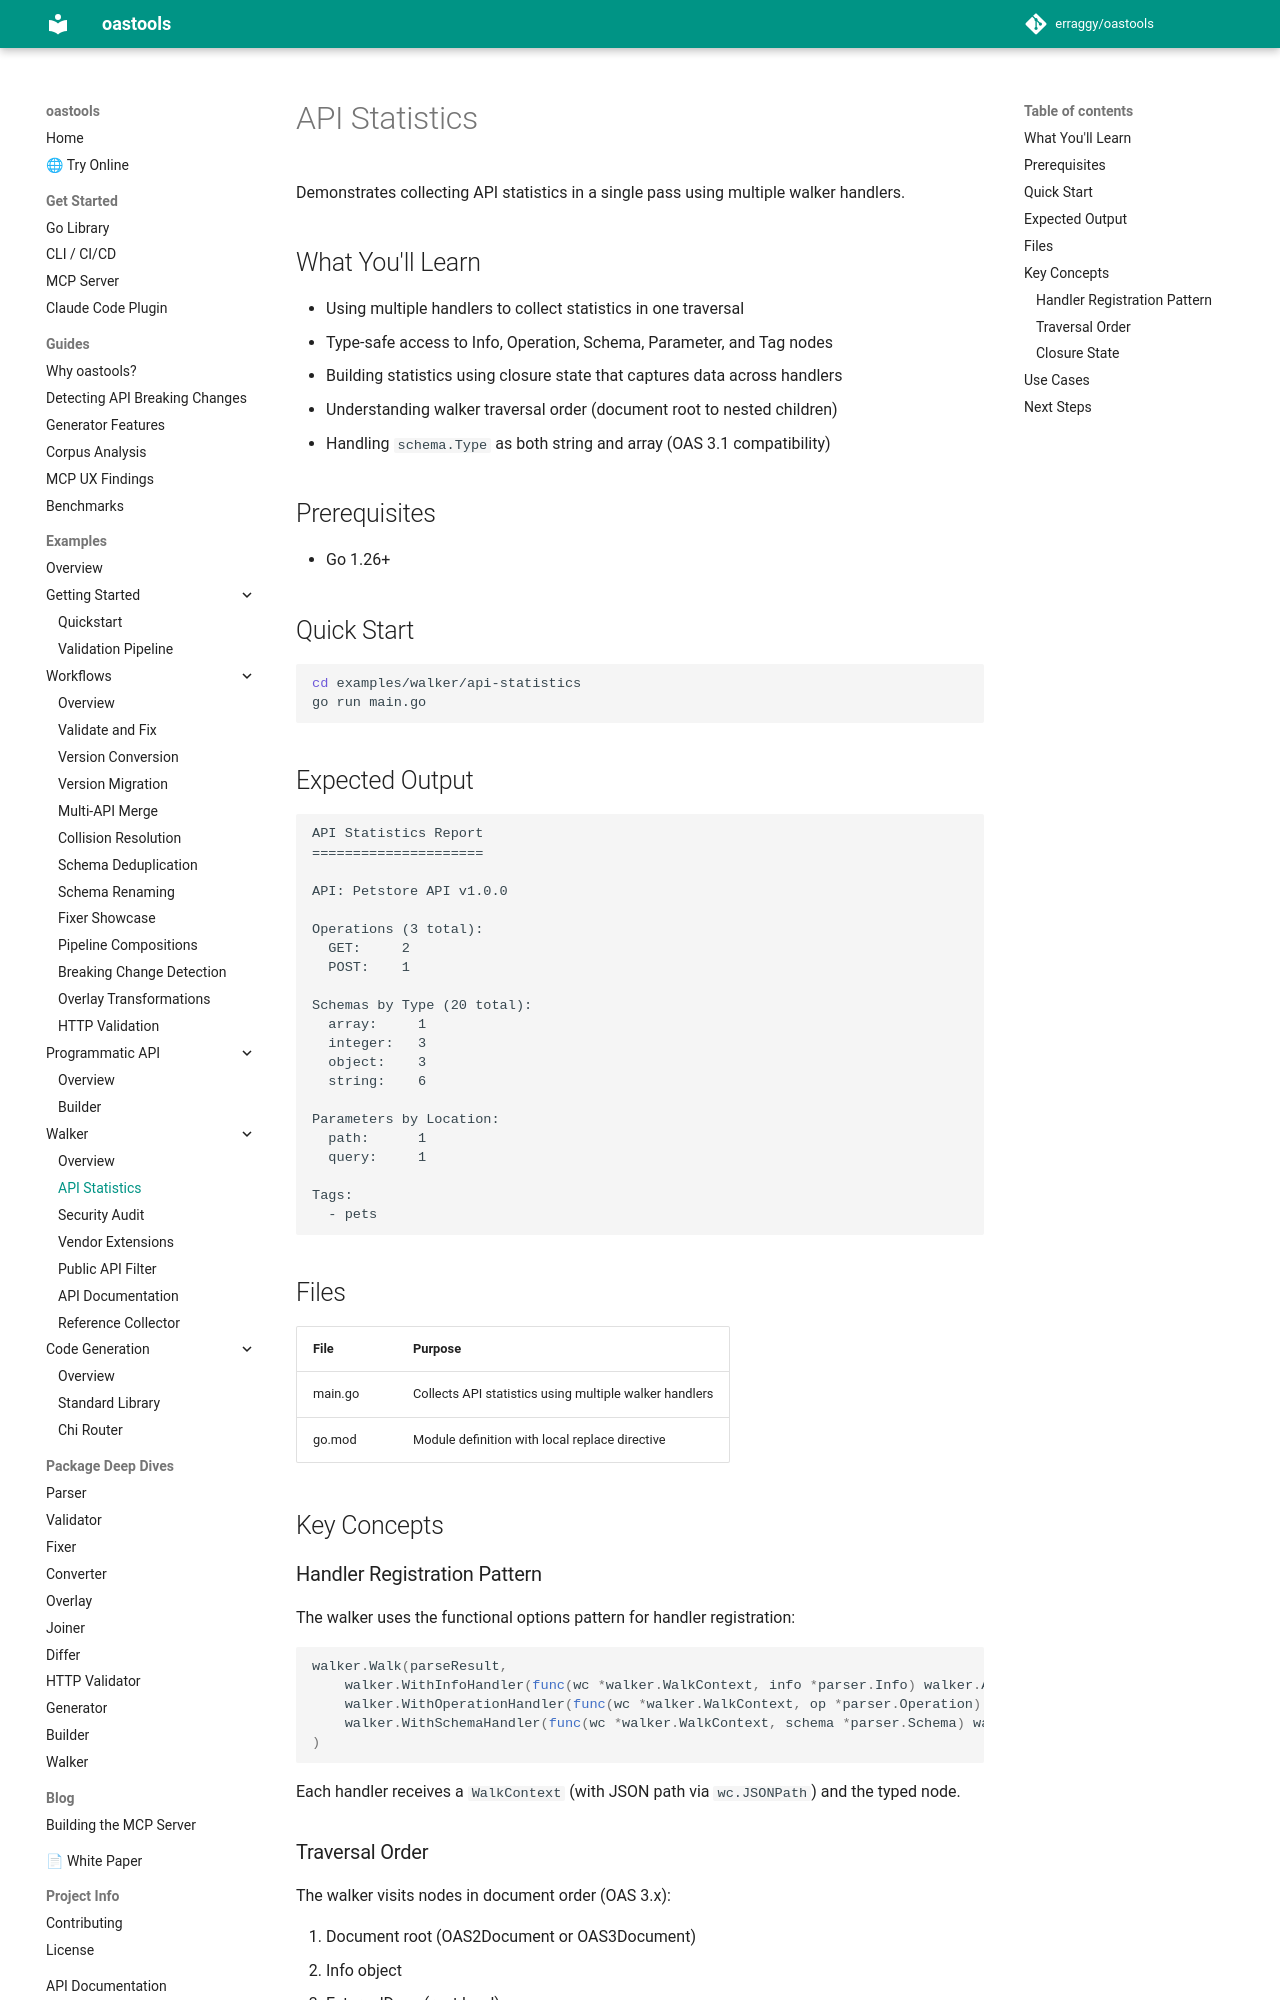

repository: erraggy/oastools · page: examples/walker/api-statistics/index.html · generator: mkdocs

# API Statistics

Demonstrates collecting API statistics in a single pass using multiple walker handlers.

## What You'll Learn

- Using multiple handlers to collect statistics in one traversal
- Type-safe access to Info, Operation, Schema, Parameter, and Tag nodes
- Building statistics using closure state that captures data across handlers
- Understanding walker traversal order (document root to nested children)
- Handling `schema.Type` as both string and array (OAS 3.1 compatibility)

## Prerequisites

- Go 1.26+

## Quick Start

```bash
cd examples/walker/api-statistics
go run main.go
```

## Expected Output

```
API Statistics Report
=====================

API: Petstore API v1.0.0

Operations (3 total):
  GET:     2
  POST:    1

Schemas by Type (20 total):
  array:     1
  integer:   3
  object:    3
  string:    6

Parameters by Location:
  path:      1
  query:     1

Tags:
  - pets
```

## Files

| File | Purpose |
|------|---------|
| main.go | Collects API statistics using multiple walker handlers |
| go.mod | Module definition with local replace directive |

## Key Concepts

### Handler Registration Pattern

The walker uses the functional options pattern for handler registration:

```go
walker.Walk(parseResult,
    walker.WithInfoHandler(func(wc *walker.WalkContext, info *parser.Info) walker.Action { ... }),
    walker.WithOperationHandler(func(wc *walker.WalkContext, op *parser.Operation) walker.Action { ... }),
    walker.WithSchemaHandler(func(wc *walker.WalkContext, schema *parser.Schema) walker.Action { ... }),
)
```

Each handler receives a `WalkContext` (with JSON path via `wc.JSONPath`) and the typed node.
